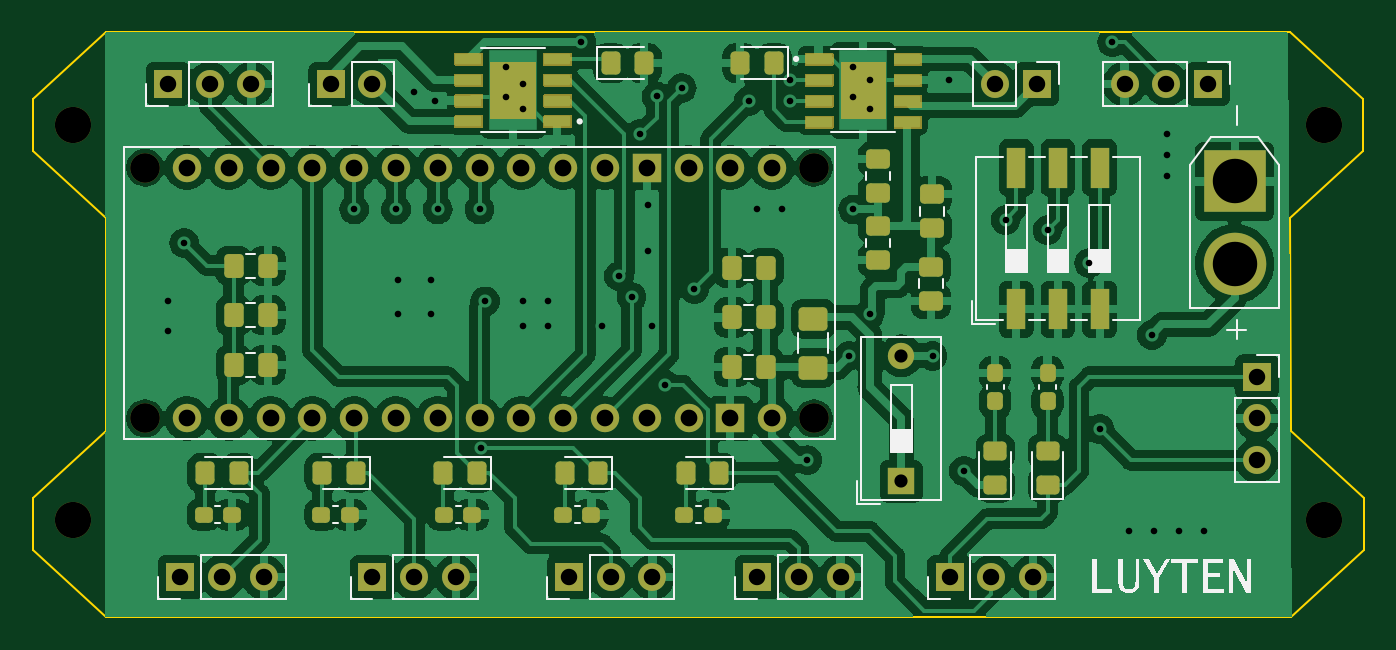
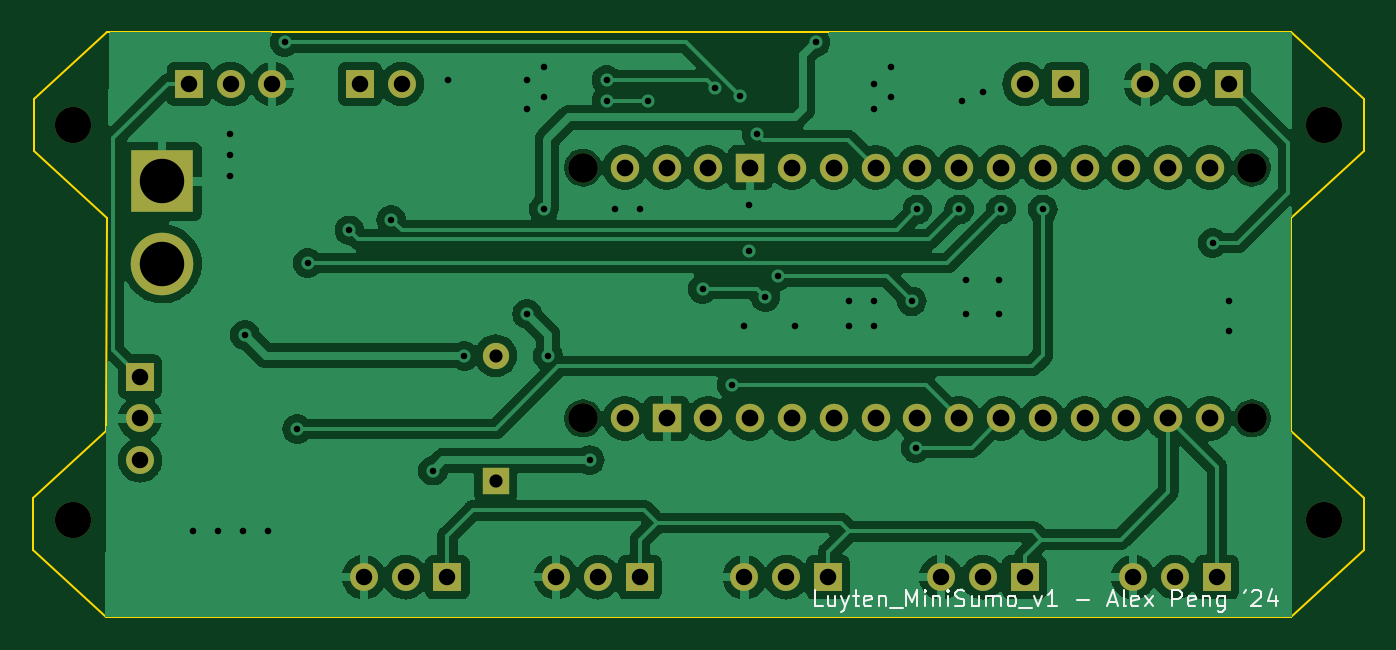
Circuit board: 11 layer files. Board 80.9 x 35.6 mm.
- bottom_copper: luytenPCB-B_Cu.gbr (133916 bytes)
- bottom_mask: luytenPCB-B_Mask.gbr (2842 bytes)
- paste: luytenPCB-B_Paste.gbr (452 bytes)
- bottom_silk: luytenPCB-B_Silkscreen.gbr (10365 bytes)
- outline: luytenPCB-Edge_Cuts.gbr (1266 bytes)
- top_copper: luytenPCB-F_Cu.gbr (229616 bytes)
- top_mask: luytenPCB-F_Mask.gbr (103336 bytes)
- paste: luytenPCB-F_Paste.gbr (5336 bytes)
- top_silk: luytenPCB-F_Silkscreen.gbr (17161 bytes)
- drill: luytenPCB-NPTH.drl (508 bytes)
- drill: luytenPCB-PTH.drl (2494 bytes)

=== bottom_copper: luytenPCB-B_Cu.gbr (133916 bytes, source omitted) ===
=== bottom_mask: luytenPCB-B_Mask.gbr ===
%TF.GenerationSoftware,KiCad,Pcbnew,7.0.9*%
%TF.CreationDate,2024-06-02T15:37:05-06:00*%
%TF.ProjectId,luytenPCB,6c757974-656e-4504-9342-2e6b69636164,rev?*%
%TF.SameCoordinates,Original*%
%TF.FileFunction,Soldermask,Bot*%
%TF.FilePolarity,Negative*%
%FSLAX46Y46*%
G04 Gerber Fmt 4.6, Leading zero omitted, Abs format (unit mm)*
G04 Created by KiCad (PCBNEW 7.0.9) date 2024-06-02 15:37:05*
%MOMM*%
%LPD*%
G01*
G04 APERTURE LIST*
%ADD10R,3.800000X3.800000*%
%ADD11C,3.800000*%
%ADD12C,2.200000*%
%ADD13C,1.800000*%
%ADD14C,1.727200*%
%ADD15R,1.727200X1.727200*%
%ADD16R,1.700000X1.700000*%
%ADD17O,1.700000X1.700000*%
%ADD18R,1.600000X1.600000*%
%ADD19O,1.600000X1.600000*%
G04 APERTURE END LIST*
D10*
%TO.C,J1*%
X114879891Y-36399162D03*
D11*
X114879891Y-41399162D03*
%TD*%
D12*
%TO.C,H1*%
X44300000Y-33000000D03*
%TD*%
D13*
%TO.C,A1*%
X89312000Y-35560000D03*
X48672000Y-35560000D03*
X89312000Y-50800000D03*
X48672000Y-50800000D03*
D14*
X53752000Y-50800000D03*
X79152000Y-50800000D03*
X58832000Y-50800000D03*
X61372000Y-50800000D03*
X63912000Y-50800000D03*
X66452000Y-50800000D03*
X68992000Y-50800000D03*
X71532000Y-50800000D03*
X74072000Y-50800000D03*
X76612000Y-50800000D03*
X56292000Y-50800000D03*
X81692000Y-50800000D03*
X84232000Y-35560000D03*
X86772000Y-35560000D03*
X76612000Y-35560000D03*
X74072000Y-35560000D03*
X71532000Y-35560000D03*
X68992000Y-35560000D03*
X66452000Y-35560000D03*
X63912000Y-35560000D03*
X61372000Y-35560000D03*
X58832000Y-35560000D03*
X56292000Y-35560000D03*
X53752000Y-35560000D03*
X51212000Y-35560000D03*
X51212000Y-50800000D03*
D15*
X79152000Y-35560000D03*
X84232000Y-50800000D03*
D14*
X81692000Y-35560000D03*
X86772000Y-50800000D03*
%TD*%
D12*
%TO.C,H2*%
X120300000Y-33000000D03*
%TD*%
%TO.C,H3*%
X44300000Y-57000000D03*
%TD*%
D16*
%TO.C,J7*%
X85852000Y-60452000D03*
D17*
X88392000Y-60452000D03*
X90932000Y-60452000D03*
%TD*%
D16*
%TO.C,J10*%
X116225548Y-48260000D03*
D17*
X116225548Y-50800000D03*
X116225548Y-53340000D03*
%TD*%
D16*
%TO.C,J8*%
X50800000Y-60452000D03*
D17*
X53340000Y-60452000D03*
X55880000Y-60452000D03*
%TD*%
D16*
%TO.C,J6*%
X97551000Y-60452000D03*
D17*
X100091000Y-60452000D03*
X102631000Y-60452000D03*
%TD*%
D12*
%TO.C,H4*%
X120300000Y-57000000D03*
%TD*%
D16*
%TO.C,J4*%
X50053000Y-30480000D03*
D17*
X52593000Y-30480000D03*
X55133000Y-30480000D03*
%TD*%
D16*
%TO.C,J5*%
X113269000Y-30480000D03*
D17*
X110729000Y-30480000D03*
X108189000Y-30480000D03*
%TD*%
D16*
%TO.C,J2*%
X102870000Y-30480000D03*
D17*
X100330000Y-30480000D03*
%TD*%
D16*
%TO.C,J9*%
X62484000Y-60452000D03*
D17*
X65024000Y-60452000D03*
X67564000Y-60452000D03*
%TD*%
D16*
%TO.C,J3*%
X59944000Y-30480000D03*
D17*
X62484000Y-30480000D03*
%TD*%
D18*
%TO.C,SW1*%
X94615000Y-54610000D03*
D19*
X94615000Y-46990000D03*
%TD*%
D16*
%TO.C,J11*%
X74422000Y-60452000D03*
D17*
X76962000Y-60452000D03*
X79502000Y-60452000D03*
%TD*%
M02*

=== paste: luytenPCB-B_Paste.gbr ===
%TF.GenerationSoftware,KiCad,Pcbnew,7.0.9*%
%TF.CreationDate,2024-06-02T15:37:05-06:00*%
%TF.ProjectId,luytenPCB,6c757974-656e-4504-9342-2e6b69636164,rev?*%
%TF.SameCoordinates,Original*%
%TF.FileFunction,Paste,Bot*%
%TF.FilePolarity,Positive*%
%FSLAX46Y46*%
G04 Gerber Fmt 4.6, Leading zero omitted, Abs format (unit mm)*
G04 Created by KiCad (PCBNEW 7.0.9) date 2024-06-02 15:37:05*
%MOMM*%
%LPD*%
G01*
G04 APERTURE LIST*
G04 APERTURE END LIST*
M02*

=== bottom_silk: luytenPCB-B_Silkscreen.gbr (10365 bytes, source omitted) ===
=== outline: luytenPCB-Edge_Cuts.gbr ===
%TF.GenerationSoftware,KiCad,Pcbnew,7.0.9*%
%TF.CreationDate,2024-06-02T15:37:05-06:00*%
%TF.ProjectId,luytenPCB,6c757974-656e-4504-9342-2e6b69636164,rev?*%
%TF.SameCoordinates,Original*%
%TF.FileFunction,Profile,NP*%
%FSLAX46Y46*%
G04 Gerber Fmt 4.6, Leading zero omitted, Abs format (unit mm)*
G04 Created by KiCad (PCBNEW 7.0.9) date 2024-06-02 15:37:05*
%MOMM*%
%LPD*%
G01*
G04 APERTURE LIST*
%TA.AperFunction,Profile*%
%ADD10C,0.100000*%
%TD*%
G04 APERTURE END LIST*
D10*
X46291500Y-62865000D02*
X41846500Y-58801000D01*
X41846500Y-55626000D02*
X46291500Y-51562000D01*
X118300500Y-51562000D02*
X122745500Y-55626000D01*
X46291500Y-38608000D02*
X46291500Y-51562000D01*
X122745500Y-55626000D02*
X122745500Y-58801000D01*
X118237000Y-27305000D02*
X122682000Y-31369000D01*
X122682000Y-34544000D02*
X118237000Y-38608000D01*
X41846500Y-34544000D02*
X41846500Y-31369000D01*
X118300500Y-62865000D02*
X46291500Y-62865000D01*
X46291500Y-38608000D02*
X41846500Y-34544000D01*
X122745500Y-58801000D02*
X118300500Y-62865000D01*
X46291500Y-27305000D02*
X118237000Y-27305000D01*
X41846500Y-58801000D02*
X41846500Y-55626000D01*
X122682000Y-31369000D02*
X122682000Y-34544000D01*
X118237000Y-38608000D02*
X118300500Y-51562000D01*
X41846500Y-31369000D02*
X46291500Y-27305000D01*
M02*

=== top_copper: luytenPCB-F_Cu.gbr (229616 bytes, source omitted) ===
=== top_mask: luytenPCB-F_Mask.gbr (103336 bytes, source omitted) ===
=== paste: luytenPCB-F_Paste.gbr ===
%TF.GenerationSoftware,KiCad,Pcbnew,7.0.9*%
%TF.CreationDate,2024-06-02T15:37:05-06:00*%
%TF.ProjectId,luytenPCB,6c757974-656e-4504-9342-2e6b69636164,rev?*%
%TF.SameCoordinates,Original*%
%TF.FileFunction,Paste,Top*%
%TF.FilePolarity,Positive*%
%FSLAX46Y46*%
G04 Gerber Fmt 4.6, Leading zero omitted, Abs format (unit mm)*
G04 Created by KiCad (PCBNEW 7.0.9) date 2024-06-02 15:37:05*
%MOMM*%
%LPD*%
G01*
G04 APERTURE LIST*
G04 Aperture macros list*
%AMRoundRect*
0 Rectangle with rounded corners*
0 $1 Rounding radius*
0 $2 $3 $4 $5 $6 $7 $8 $9 X,Y pos of 4 corners*
0 Add a 4 corners polygon primitive as box body*
4,1,4,$2,$3,$4,$5,$6,$7,$8,$9,$2,$3,0*
0 Add four circle primitives for the rounded corners*
1,1,$1+$1,$2,$3*
1,1,$1+$1,$4,$5*
1,1,$1+$1,$6,$7*
1,1,$1+$1,$8,$9*
0 Add four rect primitives between the rounded corners*
20,1,$1+$1,$2,$3,$4,$5,0*
20,1,$1+$1,$4,$5,$6,$7,0*
20,1,$1+$1,$6,$7,$8,$9,0*
20,1,$1+$1,$8,$9,$2,$3,0*%
G04 Aperture macros list end*
%ADD10C,0.010000*%
%ADD11RoundRect,0.015000X-0.760000X-0.285000X0.760000X-0.285000X0.760000X0.285000X-0.760000X0.285000X0*%
%ADD12RoundRect,0.015000X0.760000X0.285000X-0.760000X0.285000X-0.760000X-0.285000X0.760000X-0.285000X0*%
%ADD13RoundRect,0.250000X-0.325000X-0.450000X0.325000X-0.450000X0.325000X0.450000X-0.325000X0.450000X0*%
%ADD14RoundRect,0.250000X0.325000X0.450000X-0.325000X0.450000X-0.325000X-0.450000X0.325000X-0.450000X0*%
%ADD15RoundRect,0.250000X0.475000X-0.337500X0.475000X0.337500X-0.475000X0.337500X-0.475000X-0.337500X0*%
%ADD16RoundRect,0.250000X-0.475000X0.337500X-0.475000X-0.337500X0.475000X-0.337500X0.475000X0.337500X0*%
%ADD17RoundRect,0.250000X-0.337500X-0.475000X0.337500X-0.475000X0.337500X0.475000X-0.337500X0.475000X0*%
%ADD18RoundRect,0.237500X-0.237500X0.300000X-0.237500X-0.300000X0.237500X-0.300000X0.237500X0.300000X0*%
%ADD19RoundRect,0.250000X0.450000X-0.325000X0.450000X0.325000X-0.450000X0.325000X-0.450000X-0.325000X0*%
%ADD20R,1.120000X2.440000*%
%ADD21RoundRect,0.237500X0.300000X0.237500X-0.300000X0.237500X-0.300000X-0.237500X0.300000X-0.237500X0*%
%ADD22RoundRect,0.250000X0.337500X0.475000X-0.337500X0.475000X-0.337500X-0.475000X0.337500X-0.475000X0*%
%ADD23RoundRect,0.250001X-0.624999X0.462499X-0.624999X-0.462499X0.624999X-0.462499X0.624999X0.462499X0*%
G04 APERTURE END LIST*
%TO.C,IC1*%
D10*
X93651000Y-32561000D02*
X90941000Y-32561000D01*
X90941000Y-29161000D01*
X93651000Y-29161000D01*
X93651000Y-32561000D01*
G36*
X93651000Y-32561000D02*
G01*
X90941000Y-32561000D01*
X90941000Y-29161000D01*
X93651000Y-29161000D01*
X93651000Y-32561000D01*
G37*
%TO.C,IC2*%
X72363000Y-32546000D02*
X69653000Y-32546000D01*
X69653000Y-29146000D01*
X72363000Y-29146000D01*
X72363000Y-32546000D01*
G36*
X72363000Y-32546000D02*
G01*
X69653000Y-32546000D01*
X69653000Y-29146000D01*
X72363000Y-29146000D01*
X72363000Y-32546000D01*
G37*
%TD*%
D11*
%TO.C,IC1*%
X89596000Y-28956000D03*
X89596000Y-30226000D03*
X89596000Y-31496000D03*
X89596000Y-32766000D03*
X94996000Y-32766000D03*
X94996000Y-31496000D03*
X94996000Y-30226000D03*
X94996000Y-28956000D03*
%TD*%
D12*
%TO.C,IC2*%
X73708000Y-32751000D03*
X73708000Y-31481000D03*
X73708000Y-30211000D03*
X73708000Y-28941000D03*
X68308000Y-28941000D03*
X68308000Y-30211000D03*
X68308000Y-31481000D03*
X68308000Y-32751000D03*
%TD*%
D13*
%TO.C,R9*%
X76953000Y-29210000D03*
X79003000Y-29210000D03*
%TD*%
D14*
%TO.C,R8*%
X86877000Y-29210000D03*
X84827000Y-29210000D03*
%TD*%
D15*
%TO.C,C10*%
X93218000Y-37105500D03*
X93218000Y-35030500D03*
%TD*%
D16*
%TO.C,C9*%
X93218000Y-39094500D03*
X93218000Y-41169500D03*
%TD*%
D17*
%TO.C,C6*%
X54044620Y-47538697D03*
X56119620Y-47538697D03*
%TD*%
D18*
%TO.C,D2*%
X100330000Y-48032500D03*
X100330000Y-49757500D03*
%TD*%
D16*
%TO.C,C8*%
X96425359Y-41580932D03*
X96425359Y-43655932D03*
%TD*%
D19*
%TO.C,R1*%
X103505000Y-54837500D03*
X103505000Y-52787500D03*
%TD*%
D20*
%TO.C,SW2*%
X101600000Y-44170000D03*
X104140000Y-44170000D03*
X106680000Y-44170000D03*
X106680000Y-35560000D03*
X104140000Y-35560000D03*
X101600000Y-35560000D03*
%TD*%
D21*
%TO.C,D3*%
X83158500Y-56642000D03*
X81433500Y-56642000D03*
%TD*%
D15*
%TO.C,C7*%
X96500133Y-39256928D03*
X96500133Y-37181928D03*
%TD*%
D22*
%TO.C,C3*%
X86387065Y-41654223D03*
X84312065Y-41654223D03*
%TD*%
D18*
%TO.C,D1*%
X103505000Y-48032500D03*
X103505000Y-49757500D03*
%TD*%
D23*
%TO.C,F1*%
X89281000Y-44740500D03*
X89281000Y-47715500D03*
%TD*%
D21*
%TO.C,D7*%
X68553500Y-56642000D03*
X66828500Y-56642000D03*
%TD*%
D19*
%TO.C,R2*%
X100330000Y-52787500D03*
X100330000Y-54837500D03*
%TD*%
D17*
%TO.C,C4*%
X54044620Y-41518697D03*
X56119620Y-41518697D03*
%TD*%
D14*
%TO.C,R3*%
X83566000Y-54102000D03*
X81516000Y-54102000D03*
%TD*%
%TO.C,R4*%
X76209000Y-54102000D03*
X74159000Y-54102000D03*
%TD*%
%TO.C,R7*%
X68843000Y-54102000D03*
X66793000Y-54102000D03*
%TD*%
D21*
%TO.C,D6*%
X53948500Y-56642000D03*
X52223500Y-56642000D03*
%TD*%
D17*
%TO.C,C5*%
X54044620Y-44528697D03*
X56119620Y-44528697D03*
%TD*%
D22*
%TO.C,C1*%
X86387065Y-47674223D03*
X84312065Y-47674223D03*
%TD*%
D14*
%TO.C,R6*%
X54356000Y-54102000D03*
X52306000Y-54102000D03*
%TD*%
%TO.C,R5*%
X61477000Y-54102000D03*
X59427000Y-54102000D03*
%TD*%
D21*
%TO.C,D4*%
X75792500Y-56642000D03*
X74067500Y-56642000D03*
%TD*%
D22*
%TO.C,C2*%
X86387065Y-44664223D03*
X84312065Y-44664223D03*
%TD*%
D21*
%TO.C,D5*%
X61111300Y-56642000D03*
X59386300Y-56642000D03*
%TD*%
M02*

=== top_silk: luytenPCB-F_Silkscreen.gbr (17161 bytes, source omitted) ===
=== drill: luytenPCB-NPTH.drl ===
M48
; DRILL file {KiCad 7.0.9} date Sun Jun  2 15:37:01 2024
; FORMAT={-:-/ absolute / metric / decimal}
; #@! TF.CreationDate,2024-06-02T15:37:01-06:00
; #@! TF.GenerationSoftware,Kicad,Pcbnew,7.0.9
; #@! TF.FileFunction,NonPlated,1,2,NPTH
FMAT,2
METRIC
; #@! TA.AperFunction,NonPlated,NPTH,ComponentDrill
T1C1.800
; #@! TA.AperFunction,NonPlated,NPTH,ComponentDrill
T2C2.200
%
G90
G05
T1
X48.672Y-35.56
X48.672Y-50.8
X89.312Y-35.56
X89.312Y-50.8
T2
X44.3Y-33.0
X44.3Y-57.0
X120.3Y-33.0
X120.3Y-57.0
T0
M30

=== drill: luytenPCB-PTH.drl ===
M48
; DRILL file {KiCad 7.0.9} date Sun Jun  2 15:37:01 2024
; FORMAT={-:-/ absolute / metric / decimal}
; #@! TF.CreationDate,2024-06-02T15:37:01-06:00
; #@! TF.GenerationSoftware,Kicad,Pcbnew,7.0.9
; #@! TF.FileFunction,Plated,1,2,PTH
FMAT,2
METRIC
; #@! TA.AperFunction,Plated,PTH,ViaDrill
T1C0.400
; #@! TA.AperFunction,Plated,PTH,ComponentDrill
T2C0.800
; #@! TA.AperFunction,Plated,PTH,ComponentDrill
T3C1.000
; #@! TA.AperFunction,Plated,PTH,ComponentDrill
T4C1.016
; #@! TA.AperFunction,Plated,PTH,ComponentDrill
T5C2.700
%
G90
G05
T1
X50.038Y-43.688
X50.038Y-45.466
X51.054Y-40.132
X61.372Y-38.1
X63.912Y-38.1
X64.008Y-42.418
X64.008Y-44.45
X65.024Y-30.988
X66.04Y-42.418
X66.04Y-44.45
X66.294Y-31.496
X66.452Y-38.1
X68.992Y-38.1
X69.088Y-52.578
X69.342Y-43.688
X70.612Y-29.464
X70.612Y-31.242
X71.628Y-30.48
X71.628Y-32.004
X71.628Y-43.688
X71.628Y-45.212
X73.152Y-43.688
X73.152Y-45.212
X75.184Y-27.94
X76.454Y-45.212
X77.47Y-42.164
X78.232Y-43.434
X78.74Y-33.528
X79.248Y-37.846
X79.248Y-40.64
X79.502Y-45.212
X79.751Y-31.237
X80.264Y-48.768
X81.28Y-30.734
X82.042Y-42.926
X85.344Y-31.496
X85.852Y-38.1
X87.376Y-38.1
X87.884Y-30.226
X87.884Y-31.496
X88.9Y-53.34
X91.44Y-46.99
X91.694Y-29.464
X91.694Y-31.242
X91.694Y-38.1
X92.71Y-30.226
X92.71Y-32.004
X92.71Y-44.45
X96.52Y-46.99
X97.536Y-30.226
X98.425Y-53.975
X100.965Y-38.735
X103.505Y-39.37
X106.045Y-41.364
X106.68Y-51.435
X107.442Y-27.94
X108.458Y-57.658
X109.855Y-45.72
X109.982Y-57.658
X110.744Y-33.528
X110.744Y-34.798
X110.744Y-36.068
X111.506Y-57.658
X113.03Y-57.658
T2
X94.615Y-46.99
X94.615Y-54.61
T3
X50.053Y-30.48
X50.8Y-60.452
X52.593Y-30.48
X53.34Y-60.452
X55.133Y-30.48
X55.88Y-60.452
X59.944Y-30.48
X62.484Y-30.48
X62.484Y-60.452
X65.024Y-60.452
X67.564Y-60.452
X74.422Y-60.452
X76.962Y-60.452
X79.502Y-60.452
X85.852Y-60.452
X88.392Y-60.452
X90.932Y-60.452
X97.551Y-60.452
X100.091Y-60.452
X100.33Y-30.48
X102.631Y-60.452
X102.87Y-30.48
X108.189Y-30.48
X110.729Y-30.48
X113.269Y-30.48
X116.226Y-48.26
X116.226Y-50.8
X116.226Y-53.34
T4
X51.212Y-35.56
X51.212Y-50.8
X53.752Y-35.56
X53.752Y-50.8
X56.292Y-35.56
X56.292Y-50.8
X58.832Y-35.56
X58.832Y-50.8
X61.372Y-35.56
X61.372Y-50.8
X63.912Y-35.56
X63.912Y-50.8
X66.452Y-35.56
X66.452Y-50.8
X68.992Y-35.56
X68.992Y-50.8
X71.532Y-35.56
X71.532Y-50.8
X74.072Y-35.56
X74.072Y-50.8
X76.612Y-35.56
X76.612Y-50.8
X79.152Y-35.56
X79.152Y-50.8
X81.692Y-35.56
X81.692Y-50.8
X84.232Y-35.56
X84.232Y-50.8
X86.772Y-35.56
X86.772Y-50.8
T5
X114.88Y-36.399
X114.88Y-41.399
T0
M30
